Dataset: gray_smaller_size (GitHub, hishemok/FYS-STK4155). Classes: glioma, meningioma, no tumor, pituitary tumor.

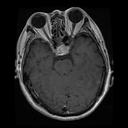
Label: pituitary tumor

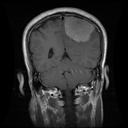
Label: meningioma

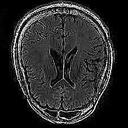
Label: no tumor

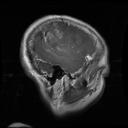
Label: glioma

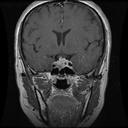
Label: pituitary tumor

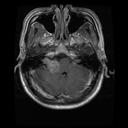
Label: meningioma
